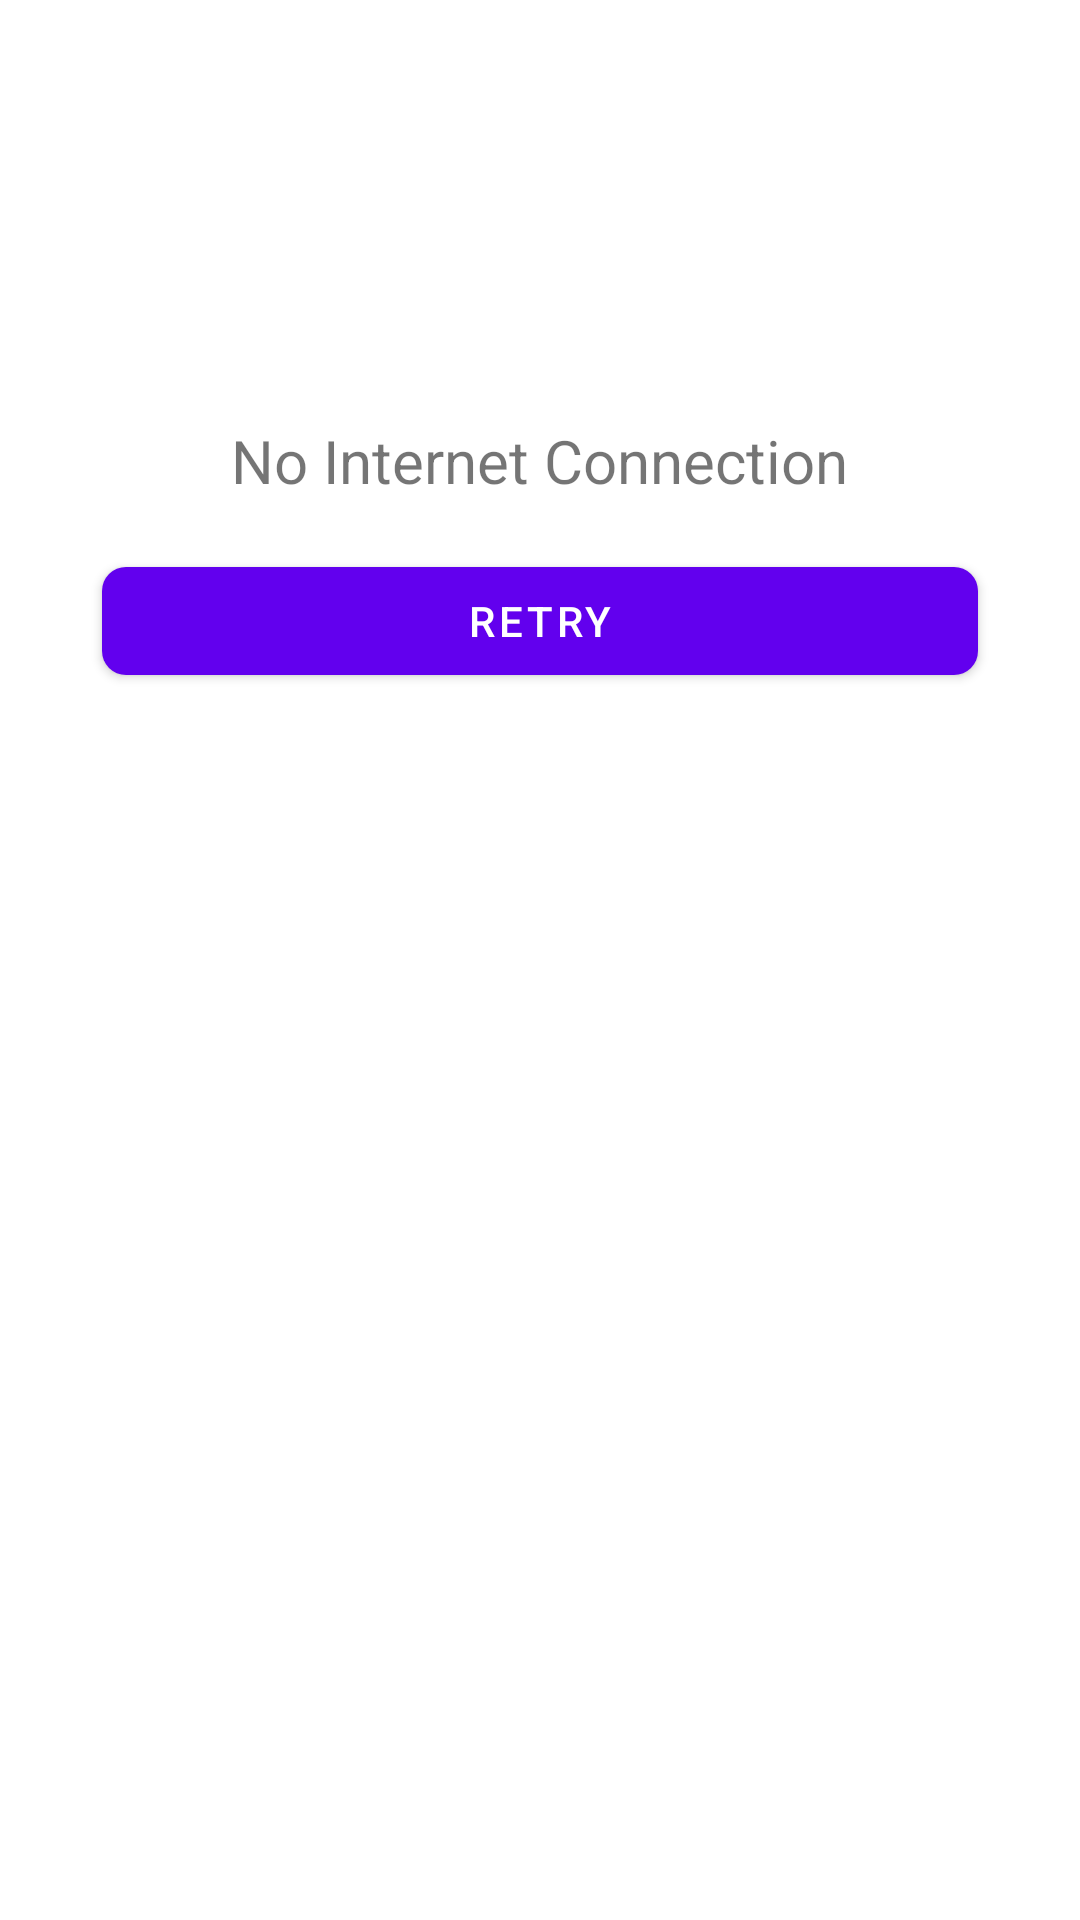

Produce the Android XML layout that renders to this screen, including the resource entries it uses.
<!-- AndroidManifest.xml: application theme Theme.ExtrasConcepts -->
<!-- res/layout/no_connection.xml -->
<?xml version="1.0" encoding="utf-8"?>
<LinearLayout xmlns:android="http://schemas.android.com/apk/res/android"
    xmlns:app="http://schemas.android.com/apk/res-auto"
    android:layout_width="match_parent"
    android:layout_height="wrap_content"
    android:orientation="vertical"
    android:padding="24dp">

    <ImageView
        android:layout_width="100dp"
        android:layout_height="100dp"
        android:layout_gravity="center"
        android:background="@drawable/ic_no_wifi" />

    <TextView
        android:layout_width="wrap_content"
        android:layout_height="wrap_content"
        android:layout_gravity="center"
        android:layout_marginTop="16dp"
        android:layout_marginBottom="16dp"
        android:text="No Internet Connection"
        android:textSize="20sp" />

    <com.google.android.material.button.MaterialButton
        android:id="@+id/btn_retry"
        android:layout_width="match_parent"
        android:layout_height="wrap_content"
        android:layout_marginStart="10dp"
        android:layout_marginEnd="10dp"
        android:text="Retry"
        app:cornerRadius="8dp" />

</LinearLayout>
<!-- resources referenced by this layout -->
<resources>
  <style name="Theme.ExtrasConcepts" parent="Theme.MaterialComponents.DayNight.DarkActionBar">
          
          <item name="colorPrimary">@color/purple_500</item>
          <item name="colorPrimaryVariant">@color/purple_700</item>
          <item name="colorOnPrimary">@color/white</item>
          
          <item name="colorSecondary">@color/teal_200</item>
          <item name="colorSecondaryVariant">@color/teal_700</item>
          <item name="colorOnSecondary">@color/black</item>
          
          <item name="android:statusBarColor" tools:targetApi="l">?attr/colorPrimaryVariant</item>
          
      </style>
  <!-- not gathered from this repository: default colours our renderer supplied (Android Studio template values) -->
  <color name="purple_500">#FF6200EE</color>
  <color name="purple_700">#FF3700B3</color>
  <color name="teal_200">#FF03DAC5</color>
  <color name="teal_700">#FF018786</color>
  <color name="black">#FF000000</color>
  <color name="white">#FFFFFFFF</color>
</resources>
